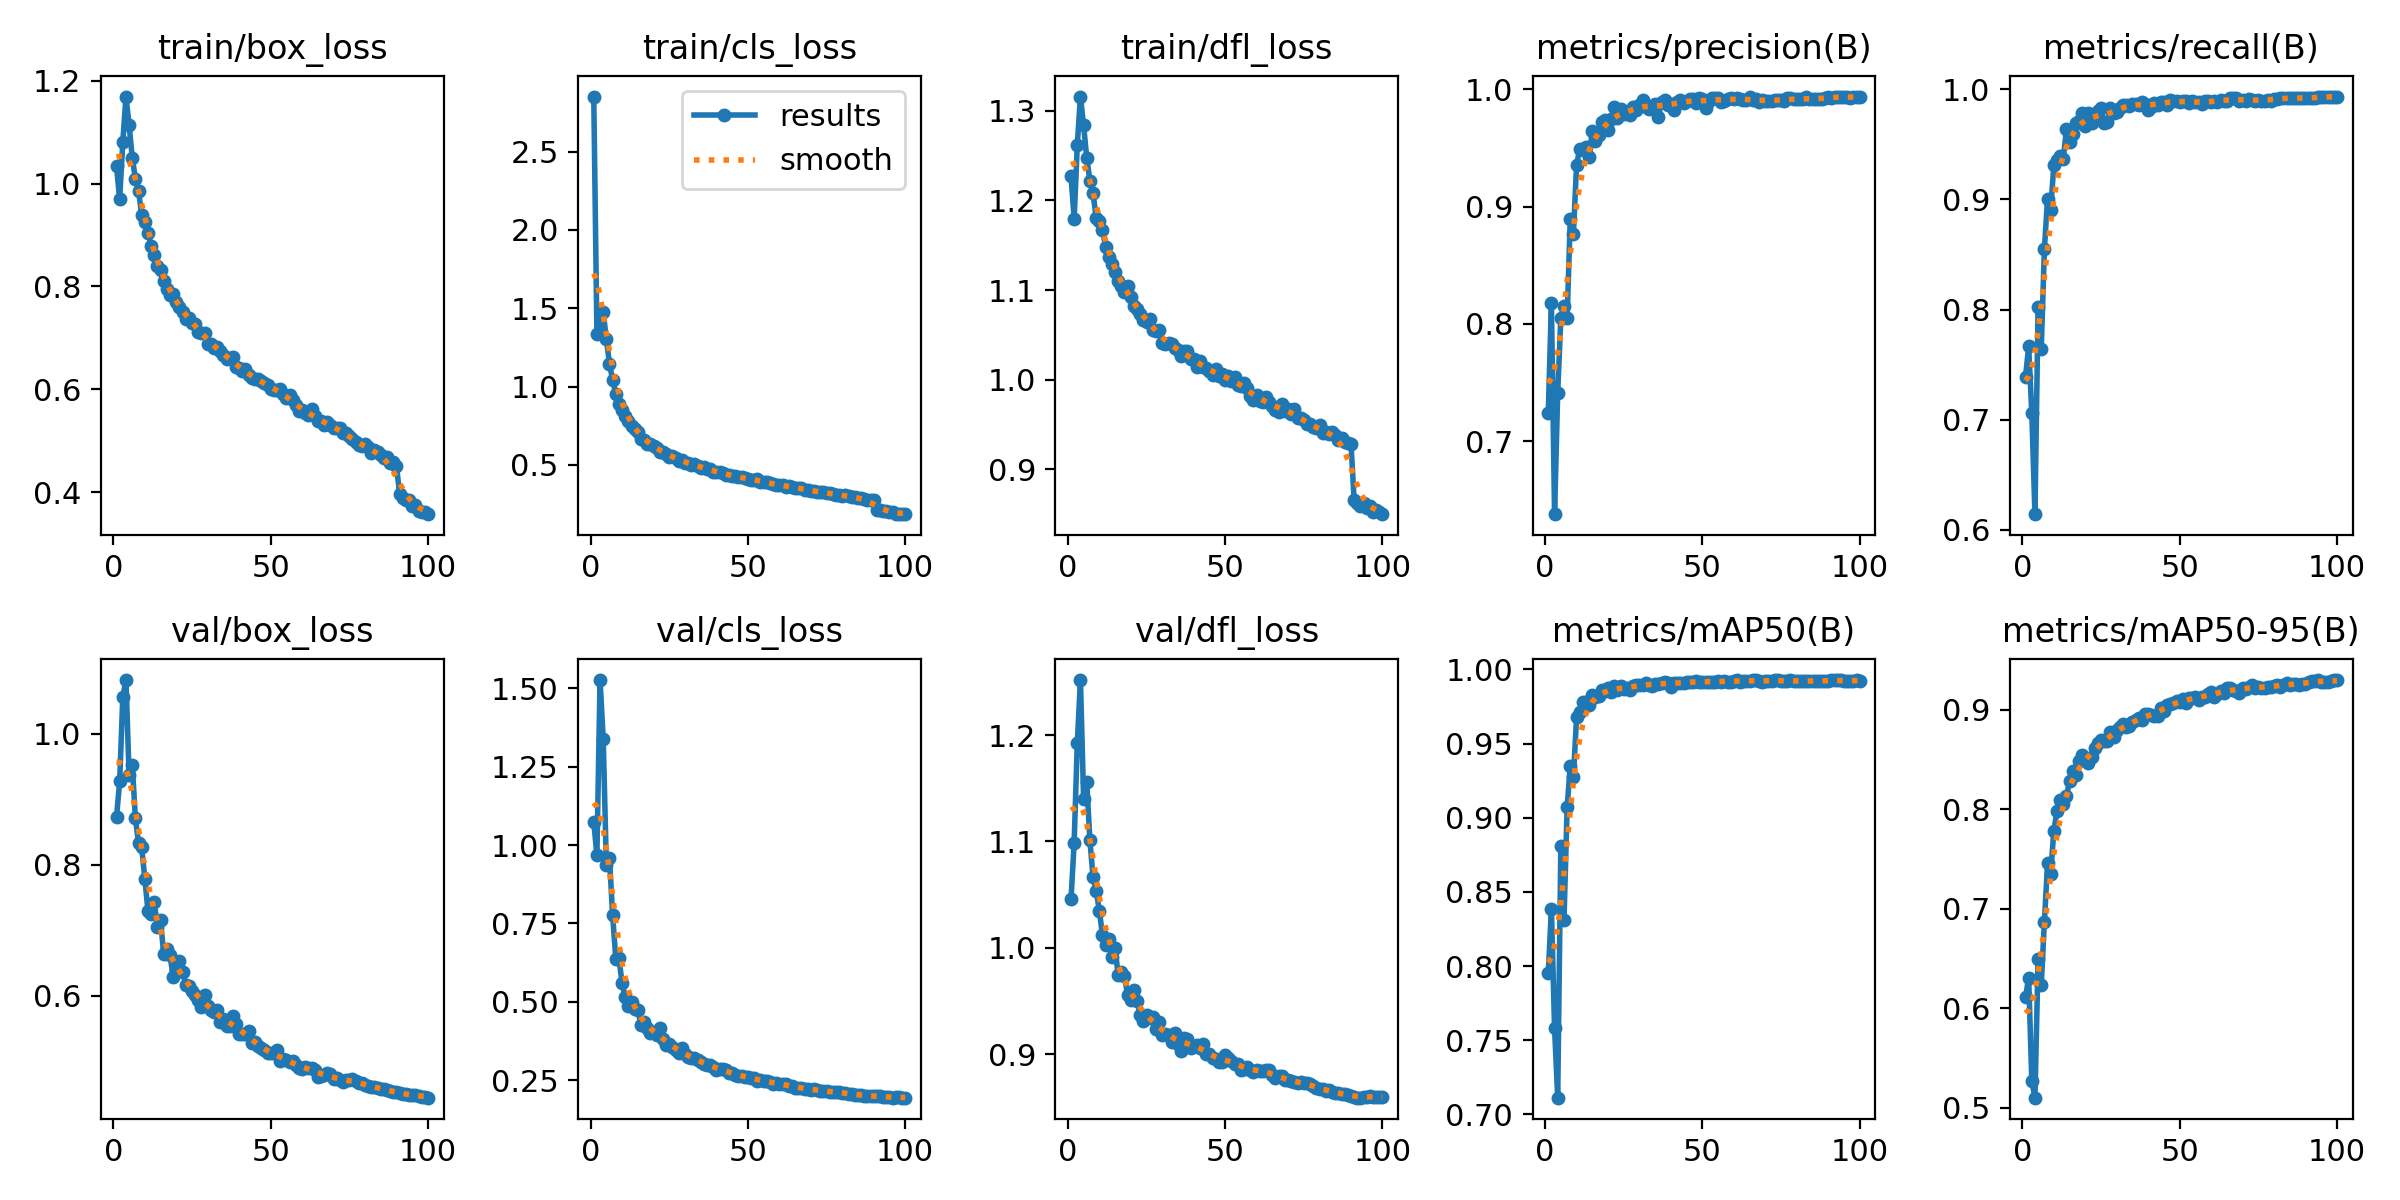

The data file committed next to this chart (first rows):
epoch, train/box_loss, train/cls_loss, train/dfl_loss, metrics/precision(B), metrics/recall(B), metrics/mAP50(B), metrics/mAP50-95(B), val/box_loss, val/cls_loss, val/dfl_loss, lr/pg0, lr/pg1, lr/pg2
1, 1.034, 2.852, 1.227, 0.7241, 0.7384, 0.7951, 0.611, 0.873, 1.074, 1.046, 0.003328, 0.003328, 0.003328
2, 0.9704, 1.339, 1.18, 0.8178, 0.767, 0.8385, 0.6309, 0.9274, 0.9679, 1.099, 0.006595, 0.006595, 0.006595
3, 1.081, 1.353, 1.262, 0.6379, 0.7059, 0.7582, 0.5266, 1.056, 1.526, 1.193, 0.009796, 0.009796, 0.009796
4, 1.17, 1.473, 1.316, 0.7414, 0.6143, 0.7113, 0.51, 1.082, 1.338, 1.252, 0.009703, 0.009703, 0.009703
5, 1.114, 1.306, 1.284, 0.8053, 0.8024, 0.8812, 0.6494, 0.9372, 0.9365, 1.14, 0.009703, 0.009703, 0.009703
6, 1.05, 1.145, 1.247, 0.8152, 0.7643, 0.831, 0.6238, 0.953, 0.9584, 1.156, 0.009604, 0.009604, 0.009604
7, 1.01, 1.041, 1.222, 0.8053, 0.8548, 0.9072, 0.6865, 0.8716, 0.7756, 1.101, 0.009505, 0.009505, 0.009505
8, 0.9864, 0.9548, 1.208, 0.8897, 0.9008, 0.935, 0.746, 0.8333, 0.6377, 1.066, 0.009406, 0.009406, 0.009406
9, 0.9396, 0.8896, 1.181, 0.8771, 0.8901, 0.9273, 0.7349, 0.8268, 0.6386, 1.054, 0.009307, 0.009307, 0.009307
10, 0.9247, 0.8533, 1.178, 0.9358, 0.9315, 0.9679, 0.7786, 0.7791, 0.5606, 1.035, 0.009208, 0.009208, 0.009208
11, 0.9051, 0.8088, 1.167, 0.9488, 0.9356, 0.9711, 0.798, 0.7298, 0.5152, 1.012, 0.009109, 0.009109, 0.009109
12, 0.8782, 0.7773, 1.149, 0.948, 0.9396, 0.9779, 0.8092, 0.7249, 0.4859, 1.002, 0.00901, 0.00901, 0.00901
13, 0.8606, 0.7505, 1.137, 0.9506, 0.9369, 0.9779, 0.8049, 0.7434, 0.501, 1.008, 0.008911, 0.008911, 0.008911
14, 0.8407, 0.7299, 1.129, 0.9422, 0.9637, 0.9757, 0.8133, 0.7049, 0.4769, 0.9914, 0.008812, 0.008812, 0.008812
15, 0.8311, 0.7078, 1.12, 0.9648, 0.9519, 0.9825, 0.8281, 0.7157, 0.4736, 0.9998, 0.008713, 0.008713, 0.008713
16, 0.8101, 0.6676, 1.111, 0.9561, 0.9597, 0.9813, 0.8389, 0.6637, 0.4261, 0.9742, 0.008614, 0.008614, 0.008614
17, 0.7959, 0.6607, 1.104, 0.961, 0.9691, 0.9824, 0.8345, 0.6715, 0.4346, 0.9772, 0.008515, 0.008515, 0.008515
18, 0.7838, 0.6334, 1.097, 0.9722, 0.9715, 0.9861, 0.8482, 0.6627, 0.4155, 0.9732, 0.008416, 0.008416, 0.008416
19, 0.7859, 0.6321, 1.104, 0.9736, 0.9783, 0.9853, 0.8551, 0.6292, 0.4022, 0.9554, 0.008317, 0.008317, 0.008317
20, 0.7702, 0.6178, 1.092, 0.9651, 0.9672, 0.9871, 0.8508, 0.6389, 0.4026, 0.9506, 0.008218, 0.008218, 0.008218
21, 0.7601, 0.6058, 1.082, 0.9747, 0.9784, 0.9849, 0.8466, 0.6537, 0.3959, 0.96, 0.008119, 0.008119, 0.008119
22, 0.7509, 0.5828, 1.079, 0.9847, 0.9691, 0.9891, 0.8528, 0.637, 0.4171, 0.9501, 0.00802, 0.00802, 0.00802
23, 0.7372, 0.5821, 1.074, 0.9756, 0.9767, 0.9859, 0.8619, 0.6173, 0.3805, 0.9372, 0.007921, 0.007921, 0.007921
24, 0.7377, 0.5715, 1.067, 0.983, 0.9804, 0.9885, 0.8663, 0.6158, 0.3617, 0.9316, 0.007822, 0.007822, 0.007822
25, 0.7284, 0.5522, 1.064, 0.9791, 0.9834, 0.9869, 0.8693, 0.6069, 0.365, 0.937, 0.007723, 0.007723, 0.007723
26, 0.726, 0.5569, 1.068, 0.9809, 0.9691, 0.9872, 0.8686, 0.6021, 0.3571, 0.9337, 0.007624, 0.007624, 0.007624
27, 0.7117, 0.5453, 1.056, 0.9778, 0.9705, 0.9861, 0.8687, 0.5942, 0.348, 0.9346, 0.007525, 0.007525, 0.007525
28, 0.7104, 0.5255, 1.055, 0.9846, 0.9833, 0.9886, 0.878, 0.5826, 0.3361, 0.9239, 0.007426, 0.007426, 0.007426
29, 0.7103, 0.5279, 1.055, 0.982, 0.9787, 0.9896, 0.8724, 0.6019, 0.3535, 0.9305, 0.007327, 0.007327, 0.007327
30, 0.6885, 0.5124, 1.041, 0.9869, 0.9791, 0.9897, 0.8798, 0.5848, 0.3336, 0.9185, 0.007228, 0.007228, 0.007228
31, 0.6873, 0.51, 1.04, 0.9912, 0.9834, 0.9897, 0.8824, 0.5787, 0.324, 0.9191, 0.007129, 0.007129, 0.007129
32, 0.6805, 0.4984, 1.04, 0.9852, 0.9854, 0.9908, 0.886, 0.5749, 0.3206, 0.9184, 0.00703, 0.00703, 0.00703
33, 0.6828, 0.5077, 1.04, 0.9836, 0.9858, 0.9892, 0.883, 0.5782, 0.3213, 0.9115, 0.006931, 0.006931, 0.006931
34, 0.6738, 0.4903, 1.035, 0.9861, 0.985, 0.989, 0.8838, 0.5603, 0.3155, 0.9195, 0.006832, 0.006832, 0.006832
35, 0.6667, 0.4822, 1.033, 0.9873, 0.987, 0.9901, 0.8881, 0.5644, 0.309, 0.91, 0.006733, 0.006733, 0.006733
36, 0.6596, 0.4842, 1.027, 0.9766, 0.9871, 0.9901, 0.8897, 0.5549, 0.3029, 0.9033, 0.006634, 0.006634, 0.006634
37, 0.6612, 0.4712, 1.032, 0.9892, 0.9862, 0.9907, 0.892, 0.5548, 0.2995, 0.9147, 0.006535, 0.006535, 0.006535
38, 0.6618, 0.4721, 1.032, 0.9912, 0.9881, 0.9915, 0.8904, 0.5701, 0.2994, 0.9145, 0.006436, 0.006436, 0.006436
39, 0.6435, 0.4575, 1.023, 0.9864, 0.987, 0.9911, 0.896, 0.5574, 0.2918, 0.9054, 0.006337, 0.006337, 0.006337
40, 0.6411, 0.4552, 1.023, 0.9874, 0.9816, 0.9884, 0.8956, 0.5423, 0.2835, 0.9077, 0.006238, 0.006238, 0.006238
41, 0.6355, 0.4556, 1.014, 0.9828, 0.9839, 0.9911, 0.8952, 0.5424, 0.2851, 0.9087, 0.006139, 0.006139, 0.006139
42, 0.6385, 0.4484, 1.022, 0.9891, 0.9879, 0.991, 0.8939, 0.5427, 0.2851, 0.906, 0.00604, 0.00604, 0.00604
43, 0.6284, 0.4368, 1.014, 0.9905, 0.9854, 0.991, 0.8937, 0.5471, 0.2824, 0.9095, 0.005941, 0.005941, 0.005941
44, 0.6227, 0.4365, 1.013, 0.9886, 0.9881, 0.9908, 0.902, 0.5278, 0.2734, 0.9, 0.005842, 0.005842, 0.005842
45, 0.6198, 0.4277, 1.01, 0.9899, 0.9889, 0.9915, 0.899, 0.5291, 0.2735, 0.9003, 0.005743, 0.005743, 0.005743
46, 0.6203, 0.4267, 1.006, 0.9913, 0.9859, 0.9916, 0.9054, 0.5237, 0.2678, 0.8967, 0.005644, 0.005644, 0.005644
47, 0.6164, 0.4226, 1.012, 0.9913, 0.9905, 0.9918, 0.906, 0.5206, 0.2633, 0.8951, 0.005545, 0.005545, 0.005545
48, 0.6124, 0.4195, 1.004, 0.9887, 0.9896, 0.9919, 0.9067, 0.5177, 0.264, 0.8922, 0.005446, 0.005446, 0.005446
49, 0.6078, 0.4137, 1.007, 0.9925, 0.9897, 0.9915, 0.9086, 0.513, 0.2606, 0.893, 0.005347, 0.005347, 0.005347
50, 0.6005, 0.4087, 0.9993, 0.9921, 0.9884, 0.9918, 0.9077, 0.5131, 0.2601, 0.8991, 0.005248, 0.005248, 0.005248
51, 0.5976, 0.4062, 1.004, 0.9841, 0.9895, 0.9917, 0.9109, 0.5124, 0.2584, 0.896, 0.005149, 0.005149, 0.005149
52, 0.5992, 0.4061, 0.9988, 0.9903, 0.9893, 0.9915, 0.9066, 0.5176, 0.2586, 0.8938, 0.00505, 0.00505, 0.00505
53, 0.6014, 0.4103, 1.003, 0.9924, 0.9875, 0.9917, 0.9119, 0.5011, 0.2474, 0.8904, 0.004951, 0.004951, 0.004951
54, 0.5904, 0.3894, 0.9943, 0.9923, 0.9895, 0.9915, 0.9124, 0.5033, 0.2508, 0.8909, 0.004852, 0.004852, 0.004852
55, 0.5826, 0.3908, 0.9935, 0.9929, 0.9884, 0.9923, 0.9134, 0.5031, 0.2466, 0.8854, 0.004753, 0.004753, 0.004753
56, 0.5882, 0.3907, 0.9966, 0.9894, 0.9884, 0.9917, 0.9104, 0.4986, 0.2465, 0.8858, 0.004654, 0.004654, 0.004654
57, 0.5786, 0.3853, 0.9912, 0.9902, 0.9863, 0.9921, 0.913, 0.5006, 0.245, 0.8879, 0.004555, 0.004555, 0.004555
58, 0.5695, 0.3746, 0.9819, 0.9914, 0.9894, 0.9916, 0.9133, 0.494, 0.2397, 0.8853, 0.004456, 0.004456, 0.004456
59, 0.5575, 0.3681, 0.9779, 0.9924, 0.9894, 0.9918, 0.9157, 0.4907, 0.2413, 0.8833, 0.004357, 0.004357, 0.004357
60, 0.5591, 0.3717, 0.9831, 0.9918, 0.9881, 0.9922, 0.918, 0.4886, 0.2391, 0.8851, 0.004258, 0.004258, 0.004258
... 40 more rows
